Photos from the image-classification dataset "images4_resized" in the GitHub repository pppfkp/money_recognitiom. Its 5 classes are: dwadziescia, dwiescie, dziesiec, piecdziesiat, sto.

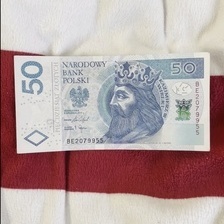
Label: piecdziesiat

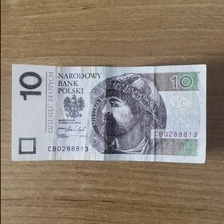
Label: dziesiec

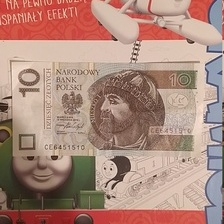
Label: dziesiec

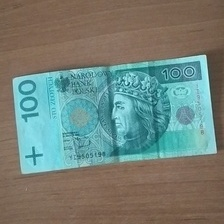
Label: sto

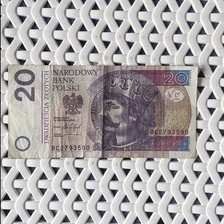
Label: dwadziescia

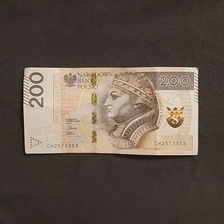
Label: dwiescie
